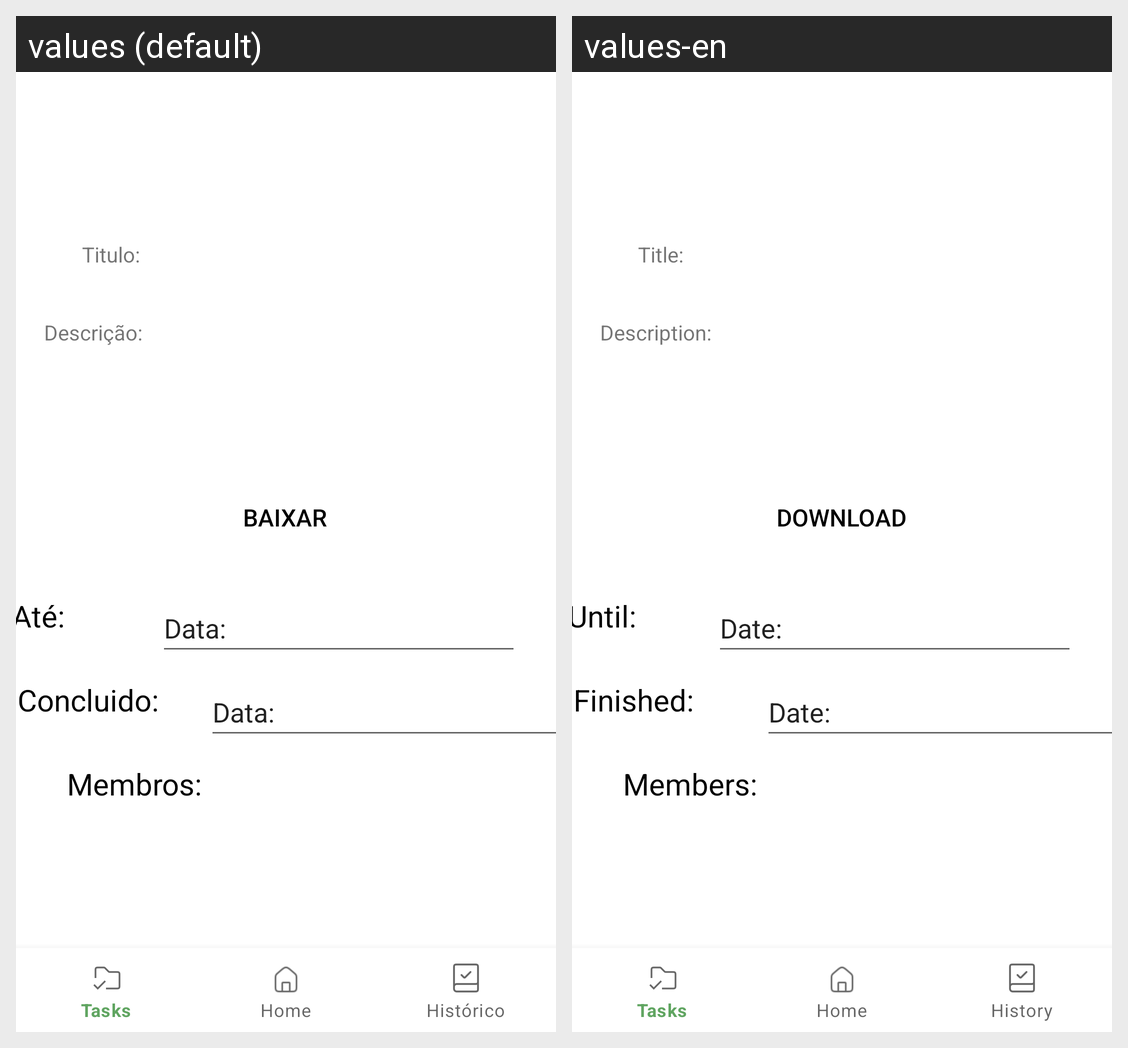

This grid shows one Android layout under two languages. Give, for every string resource on the screen, its name, the default text and each shown locale's text.
Android screen res/layout/tarefa_finalizada.xml rendered under 2 locales, left to right: values (default), values-en. Device: Nexus 5 (rendered at 1080×1920; each locale shown at half size, 540×960, under a caption strip naming it); theme Theme.ClearTab.
Strings drawn on this screen, with the default value and each locale's value (text and hints the layout hard-codes, and strings that could not be matched under every locale, appear in the picture but are not listed):

criar_conta_descricao
  values: Descrição:
  values-en: Description:

tarefa_em_andamento_titulo
  values: Titulo:
  values-en: Title:

projeto_baixar
  values: Baixar
  values-en: Download

tarefa_em_andamento_tempo
  values: Até:
  values-en: Until:

tarefa_em_andamento_data
  values: Data:
  values-en: Date:

criar_conta_membros
  values: Membros:
  values-en: Members:

tarefa_finalizada
  values: Concluido:
  values-en: Finished:
